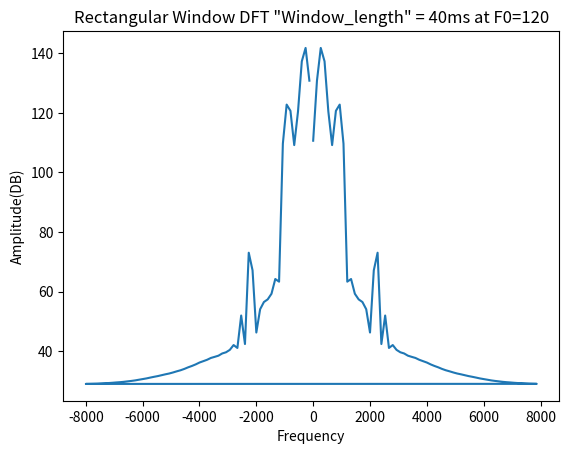

Here is the Python script that generated this plot:
import numpy as np
import math
import matplotlib.pyplot as plt
from scipy import signal
from scipy.io.wavfile import write


B_1=100
playingtime=0.5
F_0=220
F_s=16000
Window_length = 5/1000

x=[]
y=[]
y_1=[]
y_2=[]
time=[]
total_samples=int(F_s*playingtime)

for i in range(0,total_samples):
	x.append(0)
	y.append(0)
	y_1.append(0)
	y_2.append(0)
	time.append(i)


i=0
count=0

while i<total_samples and count < int(F_0*playingtime):
	x[i]= 1;
	i=i+int(F_s/F_0);
	count+=1

# Input Parameters
F_1=300
F_2=870
F_3=2240


def response(x,y,F):
	r_i = np.exp(-B_1*3.142/F_s)	
	theta_i = 2*3.142*F/F_s
	denominator=[1,-2*r_i*math.cos(theta_i),r_i*r_i]
	y[0]=x[0] # impulse  
	y[1]= x[1]-y[0]*denominator[1]
	for i in range(2,total_samples):
		y[i] = x[i]-y[i-1]*denominator[1]-y[i-2]*denominator[2];
	return y


y=response(x,y,F_1)
y_1=response(y,y_1,F_2)
y_2=response(y_1,y_2,F_3)

por=int(Window_length*F_s)
final=y_2[:por]*np.hamming(por)
# final=y_2[:por]*np.ones(por)
final = np.pad(final, (20, 20), 'constant')
ft = np.abs(np.fft.fft(final))
t = np.fft.fftfreq(ft.shape[0], 1/F_s)

plt.title('Rectangular Window DFT "Window_length" = 40ms at F0=120')
plt.plot(t, 20*np.log(ft)) 
plt.ylabel('Amplitude(DB)')
plt.xlabel('Frequency')
plt.show()
# plt.savefig('Rectangular Window DFT "Window_length" = 40ms at F0=120.png')

# plt.title('Hamming Window DFT "Window_length" = 40ms at F0=120')
# plt.plot(t, 20*np.log(ft)) 
# plt.ylabel('Amplitude(DB)')
# plt.xlabel('Frequency')
# plt.savefig('Hamming Window DFT "Window_length" = 40ms at F0=120.png')

